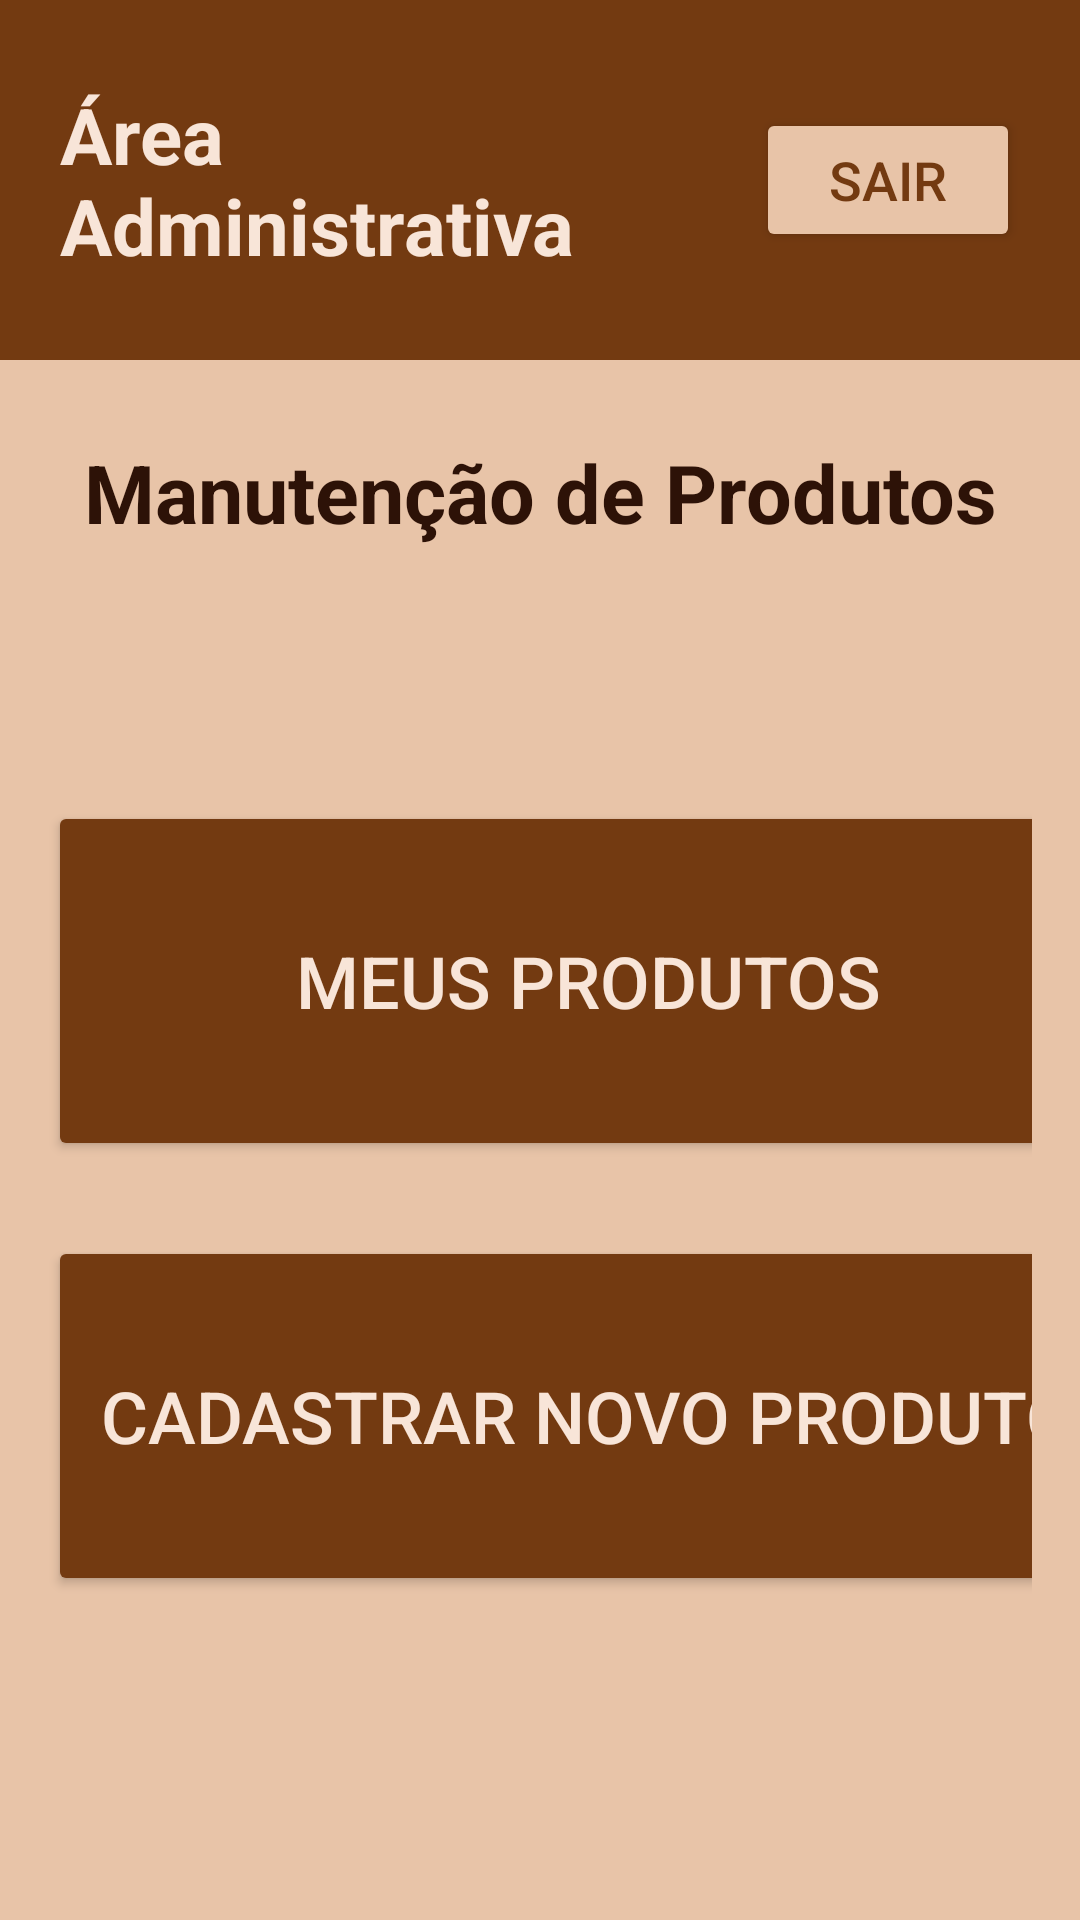

Layout XML and referenced resources for this Android screen:
<!-- AndroidManifest.xml: application theme Theme.Vinicola -->
<!-- res/layout/activity_manutencaoprodutos.xml -->
<?xml version="1.0" encoding="utf-8"?>

<ScrollView xmlns:android="http://schemas.android.com/apk/res/android"
    android:orientation="vertical"
    android:layout_width="match_parent"
    android:layout_height="match_parent"
    android:background="#e8c4a8">

    <LinearLayout
        android:orientation="vertical"
        android:layout_width="match_parent"
        android:layout_height="wrap_content">

        
        <LinearLayout
            android:layout_width="match_parent"
            android:layout_height="120dp"
            android:gravity="center"
            android:orientation="horizontal"
            android:padding="20dp"
            android:background="#733a11">

            <TextView
                android:layout_width="0dp"
                android:layout_height="wrap_content"
                android:layout_weight="1"
                android:text="Área Administrativa"
                android:textColor="#f8e5d8"
                android:textSize="26dp"
                android:textStyle="bold" />

            <Button
                android:id="@+id/buttonSair"
                android:layout_width="wrap_content"
                android:layout_height="wrap_content"
                android:backgroundTint="#e8c4a8"
                android:textColor="#733a11"
                android:text="Sair"
                android:textSize="18dp" />
        </LinearLayout>

        
        <LinearLayout
            android:layout_width="match_parent"
            android:layout_height="wrap_content"
            android:padding="16dp"
            android:layout_marginTop="10dp"
            android:orientation="vertical">

            <TextView
                android:layout_width="match_parent"
                android:layout_height="wrap_content"
                android:layout_marginBottom="60dp"
                android:gravity="center"
                android:text="Manutenção de Produtos"
                android:textColor="#2d1207"
                android:textSize="27sp"
                android:textStyle="bold" />

            <Button
                android:id="@+id/produtosCadastrados"
                android:layout_width="360dp"
                android:layout_height="120dp"
                android:layout_marginTop="25dp"
                android:backgroundTint="#733a11"
                android:text="Meus Produtos"
                android:textColor="#f8e5d8"
                android:textSize="24dp" />

            <Button
                android:id="@+id/newProduct"
                android:layout_width="360dp"
                android:layout_height="120dp"
                android:layout_marginTop="25dp"
                android:backgroundTint="#733a11"
                android:textColor="#f8e5d8"
                android:text="Cadastrar Novo Produto"
                android:textSize="24dp" />

        </LinearLayout>

    </LinearLayout>
</ScrollView>
<!-- resources referenced by this layout -->
<resources>
  <style name="Theme.Vinicola" parent="Base.Theme.Vinicola" />
  <style name="Base.Theme.Vinicola" parent="Theme.Material3.DayNight.NoActionBar">
          
          
      </style>
</resources>
